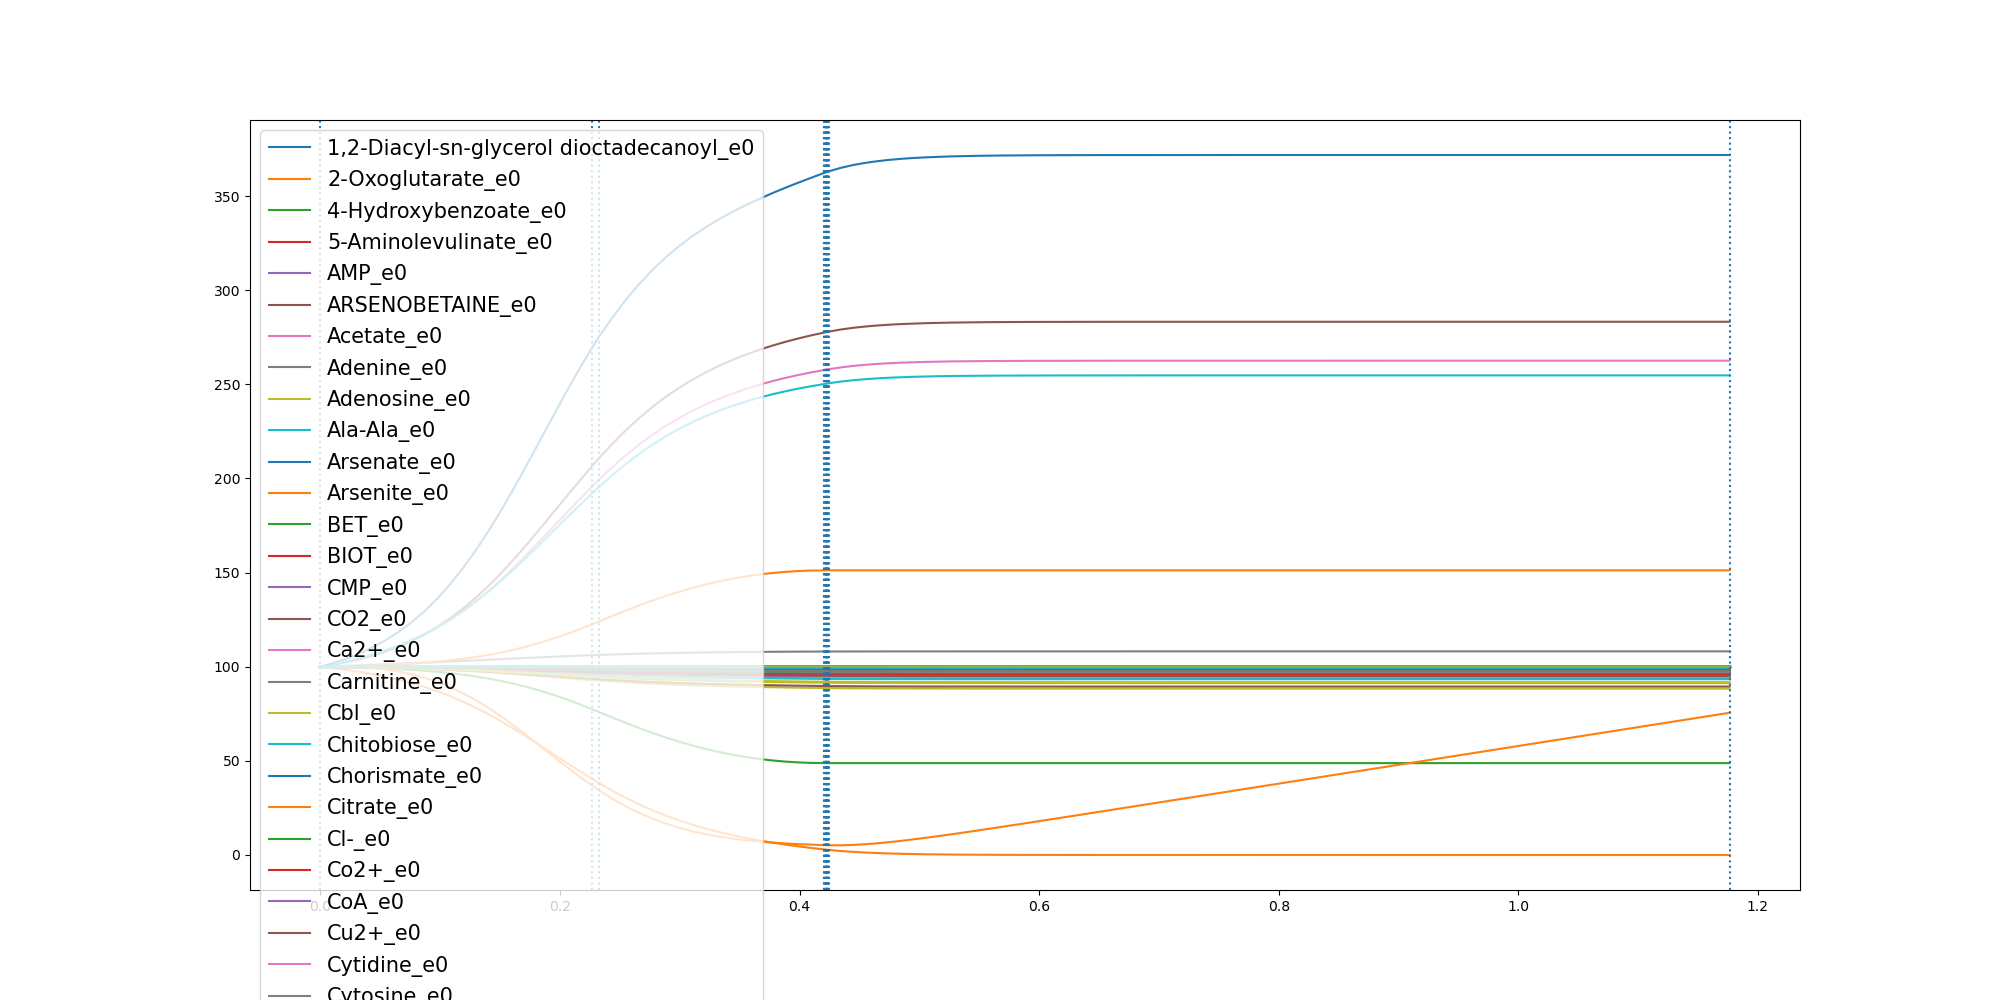

Data behind this chart, as committed beside it:
	0.0	0.010800479885144062	0.021600959770288124	0.032401439655432185	0.04320191954057625	0.05400239942572031	0.06480287931086437	0.07560335919600844	0.0864038390811525	0.09720431896629655	0.10800479885144063	0.11880527873658468	0.12960575862172874	0.1404062385068728	0.15120671839201688	0.16200719827716092	0.172807678162305	0.18360815804744907	0.1944086379325931	0.20520911781773718	0.21600959770288125	0.22681007758802532	0.23234467922538346
1,2-Diacyl-sn-glycerol dioctadecanoyl_e0	100.0	99.98	99.96	99.93	99.9	99.86	99.81	99.76	99.7	99.63	99.56	99.47	99.37	99.26	99.15	99.02	98.89	98.76	98.62	98.49	98.36	98.23	98.17
2-Oxoglutarate_e0	100.0	100	100	100	100	100	100	100	100	100	100	100	100	100	99.99	99.99	99.99	99.99	99.99	99.99	99.99	99.99	99.99
4-Hydroxybenzoate_e0	100.0	100	100	100	100	100	100	99.99	99.99	99.99	99.99	99.99	99.99	99.98	99.98	99.98	99.98	99.97	99.97	99.97	99.96	99.96	99.96
5-Aminolevulinate_e0	100.0	100	99.99	99.99	99.98	99.97	99.97	99.96	99.95	99.93	99.92	99.9	99.89	99.87	99.85	99.82	99.8	99.78	99.75	99.73	99.7	99.68	99.67
AMP_e0	100.0	99.98	99.97	99.94	99.92	99.89	99.86	99.82	99.77	99.72	99.66	99.59	99.51	99.43	99.34	99.24	99.14	99.04	98.93	98.83	98.72	98.62	98.57
ARSENOBETAINE_e0	100.0	100.0	100.0	100.0	100.0	100.0	100.0	100.0	100.0	100.0	100.0	100.0	100.0	100.0	100.0	100.0	100.0	100.0	100.0	100.0	100.0	100.0	100.0
Acetate_e0	100.0	101.2	102.6	104.3	106.1	108.3	110.8	113.6	116.8	120.6	124.8	129.4	134.6	140.3	146.5	153	159.9	167.1	174.3	181.6	188.7	195.7	199.2
Adenine_e0	100.0	100.0	100.0	100.0	100.0	100.0	100.0	100.0	100.0	100.0	100.0	100.0	100.0	100.0	100.0	100.0	100.0	100.0	100.0	100.0	100.0	100.0	100.0
Adenosine_e0	100.0	100	100	99.99	99.99	99.99	99.98	99.98	99.97	99.97	99.96	99.95	99.95	99.94	99.93	99.92	99.91	99.9	99.89	99.88	99.86	99.86	99.85
Ala-Ala_e0	100.0	100	99.99	99.99	99.98	99.98	99.97	99.96	99.95	99.94	99.92	99.91	99.89	99.87	99.85	99.83	99.81	99.79	99.76	99.74	99.71	99.69	99.68
Arsenate_e0	100.0	100	100	100	100	100	100	100	100	100	100	100	100	100	100	100	100	100	100	100	100	100	100
Arsenite_e0	100.0	100	100	100	100	100	100	100	100	100	100	100	100	100	100	100	100	100	100	100	100	100	100
BET_e0	100.0	100	100	100	100	99.99	99.99	99.99	99.99	99.98	99.98	99.98	99.97	99.97	99.96	99.96	99.95	99.94	99.94	99.93	99.93	99.92	99.92
BIOT_e0	100.0	100	100	100	100	100	100	99.99	99.99	99.99	99.99	99.99	99.99	99.98	99.98	99.98	99.98	99.97	99.97	99.97	99.96	99.96	99.96
CMP_e0	100.0	99.99	99.97	99.95	99.93	99.91	99.88	99.85	99.81	99.76	99.71	99.65	99.59	99.52	99.44	99.36	99.27	99.18	99.09	99	98.91	98.83	98.78
CO2_e0	100.0	101.1	102.4	104	105.8	108	110.6	113.6	117	121	125.6	130.8	136.6	143	150	157.4	165.3	173.5	181.9	190.3	198.5	206.6	210.6
Ca2+_e0	100.0	100	100	100	100	100	100	99.99	99.99	99.99	99.99	99.99	99.99	99.98	99.98	99.98	99.98	99.97	99.97	99.97	99.96	99.96	99.96
Carnitine_e0	100.0	100.0	100.0	100.0	100.0	100.0	100.0	100.0	100.0	100.0	100.0	100.0	100.0	100.0	100.0	100.0	100.0	100.0	100.0	100.0	100.0	100.0	100.0
Cbl_e0	100.0	100.0	100.0	100.0	100.0	100.0	100.0	100.0	100.0	100.0	100.0	100.0	100.0	100.0	100.0	100.0	100.0	100.0	100.0	100.0	100.0	100.0	100.0
Chitobiose_e0	100.0	100	100	100	100	100	100	99.99	99.99	99.99	99.99	99.99	99.99	99.99	99.99	99.99	99.99	99.99	99.98	99.98	99.98	99.98	99.98
Chorismate_e0	100.0	100	100	100	100	99.99	99.99	99.99	99.99	99.98	99.98	99.98	99.97	99.97	99.96	99.96	99.95	99.94	99.94	99.93	99.93	99.92	99.92
Citrate_e0	100.0	100	100	99.99	99.99	99.99	99.99	99.99	99.98	99.98	99.98	99.98	99.98	99.97	99.97	99.97	99.97	99.96	99.96	99.96	99.96	99.96	99.95
Cl-_e0	100.0	100	100	100	100	100	100	99.99	99.99	99.99	99.99	99.99	99.99	99.98	99.98	99.98	99.98	99.97	99.97	99.97	99.96	99.96	99.96
Co2+_e0	100.0	100	100	100	100	100	100	99.99	99.99	99.99	99.99	99.99	99.99	99.98	99.98	99.98	99.98	99.97	99.97	99.97	99.96	99.96	99.96
CoA_e0	100.0	100	100	100	100	99.99	99.99	99.99	99.99	99.98	99.98	99.98	99.97	99.97	99.96	99.96	99.95	99.94	99.94	99.93	99.93	99.92	99.92
Cu2+_e0	100.0	100	100	100	100	100	100	99.99	99.99	99.99	99.99	99.99	99.99	99.98	99.98	99.98	99.98	99.97	99.97	99.97	99.96	99.96	99.96
Cytidine_e0	100.0	100	100	100	100	100	99.99	99.99	99.99	99.99	99.99	99.99	99.99	99.99	99.99	99.98	99.98	99.98	99.98	99.98	99.98	99.98	99.98
Cytosine_e0	100.0	100.0	100.0	100.0	100.0	100.0	100.0	100.0	100.0	100.0	100.0	100.0	100.0	100.0	100.0	100.0	100.0	100.0	100.0	100.0	100.0	100.0	100.0
D-Alanine_e0	100.0	100	100	99.99	99.99	99.99	99.99	99.98	99.98	99.98	99.97	99.97	99.96	99.96	99.95	99.94	99.94	99.93	99.92	99.92	99.91	99.91	99.9
D-Arabinose_e0	100.0	99.99	99.97	99.96	99.94	99.91	99.89	99.86	99.82	99.78	99.73	99.68	99.62	99.56	99.49	99.41	99.33	99.25	99.17	99.09	99.01	98.93	98.9
D-Galacturonate_e0	100.0	100.0	100.0	100.0	100.0	100.0	100.0	100.0	100.0	100.0	100.0	100.0	100.0	100.0	100.0	100.0	100.0	100.0	100.0	100.0	100.0	100.0	100.0
D-Glucose_e0	100.0	99.22	98.33	97.3	96.12	94.76	93.2	91.41	89.38	87.05	84.42	81.49	78.26	74.72	70.89	66.8	62.52	58.1	53.6	49.12	44.71	40.42	38.3
D-Serine_e0	100.0	100.0	100.0	100.0	100.0	100.0	100.0	100.0	100.0	100.0	100.0	100.0	100.0	100.0	100.0	100.0	100.0	100.0	100.0	100.0	100.0	100.0	100.0
Deoxyadenosine_e0	100.0	100.0	100.0	100.0	100.0	100.0	100.0	100.0	100.0	100.0	100.0	100.0	100.0	100.0	100.0	100.0	100.0	100.0	100.0	100.0	100.0	100.0	100.0
Deoxycytidine_e0	100.0	100	99.99	99.99	99.98	99.98	99.97	99.96	99.95	99.94	99.93	99.92	99.9	99.88	99.87	99.85	99.82	99.8	99.78	99.76	99.74	99.72	99.71
Deoxyguanosine_e0	100.0	100	100	100	100	100	100	99.99	99.99	99.99	99.99	99.99	99.99	99.98	99.98	99.98	99.98	99.97	99.97	99.97	99.96	99.96	99.96
Deoxyinosine_e0	100.0	100.0	100.0	100.0	100.0	100.0	100.0	100.0	100.0	100.0	100.0	100.0	100.0	100.0	100.0	100.0	100.0	100.0	100.0	100.0	100.0	100.0	100.0
Deoxyuridine_e0	100.0	100.0	100.0	100.0	100.0	100.0	100.0	100.0	100.0	100.0	100.0	100.0	100.0	100.0	100.0	100.0	100.0	100.0	100.0	100.0	100.0	100.0	100.0
Enterobactin_e0	100.0	100.0	100.0	100.0	100.0	100.0	100.0	100.0	100.0	100.0	100.0	100.0	100.0	100.0	100.0	100.0	100.0	100.0	100.0	100.0	100.0	100.0	100.0
Fe-enterochlin_e0	100.0	100.0	100.0	100.0	100.0	100.0	100.0	100.0	100.0	100.0	100.0	100.0	100.0	100.0	100.0	100.0	100.0	100.0	100.0	100.0	100.0	100.0	100.0
Folate_e0	100.0	100	100	100	99.99	99.99	99.99	99.98	99.98	99.98	99.97	99.96	99.96	99.95	99.94	99.93	99.93	99.92	99.91	99.9	99.89	99.88	99.88
Formate_e0	100.0	100	100	100	100	100	100	100	99.99	99.99	99.99	99.99	99.99	99.99	99.99	99.98	99.98	99.98	99.98	99.97	99.97	99.97	99.97
Fumarate_e0	100.0	99.88	99.73	99.55	99.34	99.07	98.75	98.35	97.88	97.31	96.62	95.8	94.84	93.7	92.39	90.87	89.15	87.21	85.07	82.71	80.16	77.45	76
GTP_e0	100.0	99.98	99.95	99.92	99.89	99.85	99.8	99.74	99.68	99.6	99.52	99.42	99.32	99.2	99.07	98.94	98.8	98.65	98.5	98.36	98.21	98.07	98.01
Galactose_e0	100.0	100.0	100.0	100.0	100.0	100.0	100.0	100.0	100.0	100.0	100.0	100.0	100.0	100.0	100.0	100.0	100.0	100.0	100.0	100.0	100.0	100.0	100.0
Glucose-1-phosphate_e0	100.0	100	100	100	100	100	99.99	99.99	99.99	99.99	99.99	99.99	99.99	99.99	99.98	99.98	99.98	99.98	99.98	99.98	99.98	99.98	99.98
Glucuronate_e0	100.0	100.0	100.0	100.0	100.0	100.0	100.0	100.0	100.0	100.0	100.0	100.0	100.0	100.0	100.0	100.0	100.0	100.0	100.0	100.0	100.0	100.0	100.0
Glycerol_e0	100.0	99.99	99.98	99.96	99.95	99.93	99.91	99.88	99.85	99.82	99.78	99.73	99.69	99.63	99.57	99.51	99.45	99.38	99.31	99.24	99.18	99.11	99.08
Glycine_e0	100.0	99.92	99.82	99.71	99.58	99.43	99.25	99.04	98.81	98.53	98.21	97.86	97.47	97.04	96.57	96.07	95.55	95.01	94.46	93.92	93.39	92.88	92.63
H+_e0	100.0	101.3	102.8	104.6	106.5	108.7	111.2	114.1	117.3	120.9	125	129.6	134.5	140	145.8	152	158.5	165.3	172.1	178.9	185.6	192.1	195.4
H2O_e0	100.0	102	104.3	107	110.2	113.9	118.3	123.4	129.2	136	143.6	152.2	161.8	172.2	183.4	195.4	207.9	220.6	233.4	245.9	258	269.5	275
HYXN_e0	100.0	100.0	100.0	100.0	100.0	100.0	100.0	100.0	100.0	100.0	100.0	100.0	100.0	100.0	100.0	100.0	100.0	100.0	100.0	100.0	100.0	100.0	100.0
Heme_e0	100.0	100	100	100	100	100	100	99.99	99.99	99.99	99.99	99.99	99.99	99.98	99.98	99.98	99.98	99.97	99.97	99.97	99.96	99.96	99.96
Inosine_e0	100.0	100.0	100.0	100.0	100.0	100.0	100.0	100.0	100.0	100.0	100.0	100.0	100.0	100.0	100.0	100.0	100.0	100.0	100.0	100.0	100.0	100.0	100.0
K+_e0	100.0	100	100	100	100	100	100	99.99	99.99	99.99	99.99	99.99	99.99	99.98	99.98	99.98	99.98	99.97	99.97	99.97	99.96	99.96	99.96
L-Alanine_e0	100.0	99.93	99.84	99.74	99.62	99.48	99.32	99.14	98.92	98.67	98.39	98.07	97.71	97.32	96.9	96.45	95.98	95.49	94.99	94.5	94.02	93.56	93.33
L-Arabinose_e0	100.0	100.0	100.0	100.0	100.0	100.0	100.0	100.0	100.0	100.0	100.0	100.0	100.0	100.0	100.0	100.0	100.0	100.0	100.0	100.0	100.0	100.0	100.0
L-Arginine_e0	100.0	99.96	99.91	99.86	99.79	99.72	99.63	99.53	99.41	99.28	99.12	98.95	98.75	98.54	98.31	98.07	97.81	97.54	97.27	97.01	96.74	96.49	96.37
L-Ascorbate_e0	100.0	100.0	100.0	100.0	100.0	100.0	100.0	100.0	100.0	100.0	100.0	100.0	100.0	100.0	100.0	100.0	100.0	100.0	100.0	100.0	100.0	100.0	100.0
L-Asparagine_e0	100.0	99.97	99.93	99.88	99.83	99.77	99.7	99.62	99.52	99.41	99.28	99.14	98.99	98.81	98.63	98.43	98.22	98	97.78	97.56	97.35	97.14	97.04
... 60 more rows
